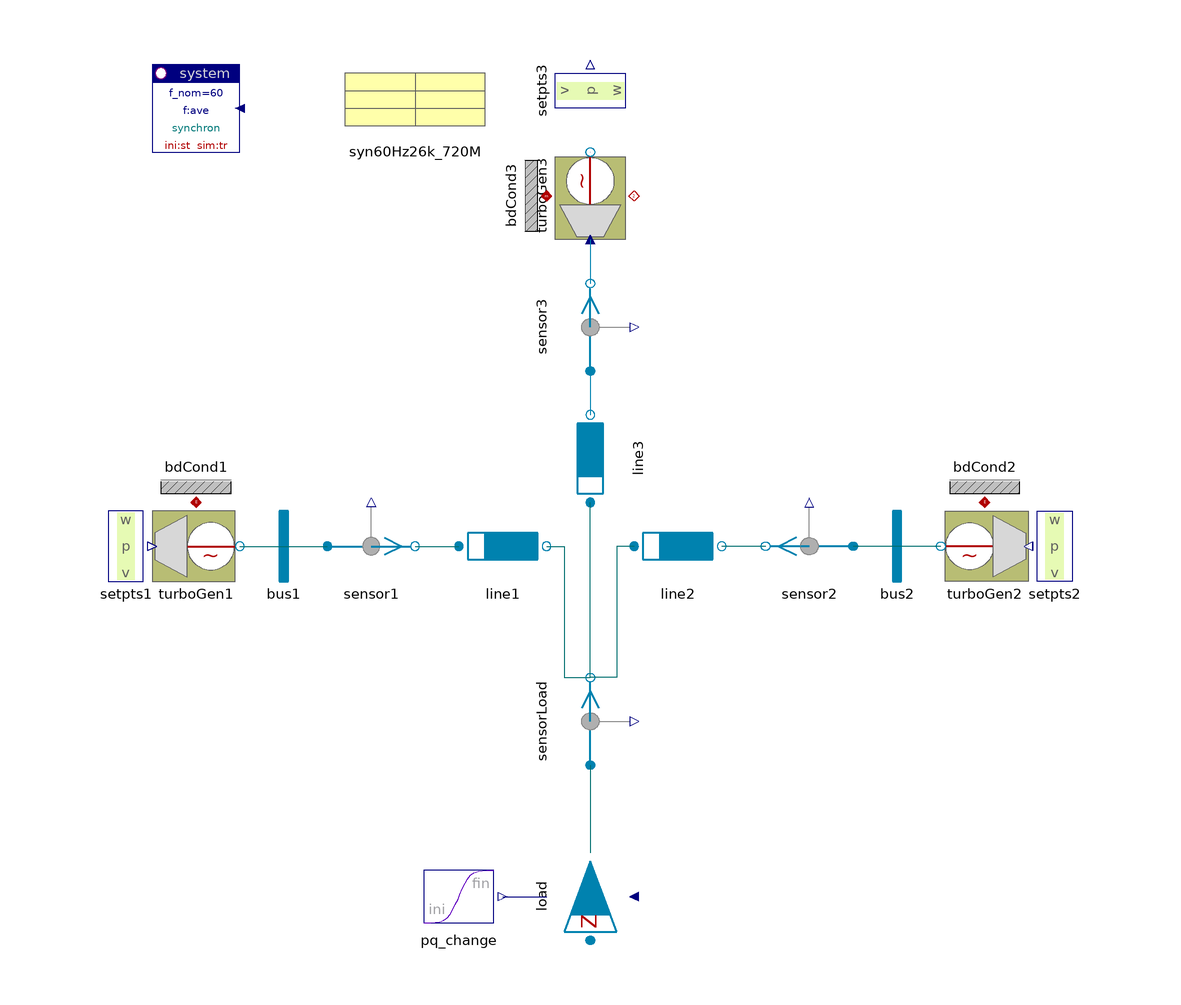

Above is the diagram view of the following Modelica model: its components placed by their Placement annotations and its connect equations drawn as lines.

model TieLine "Generators and power-oscillations"

  annotation (
    Coordsys(
extent=[-100, -100; 100, 100],
grid=[2, 2],
component=[20, 20]),
    Window(
x=0.45,
y=0.01,
width=0.44,
height=0.65),
    Diagram,
    Documentation(
            info="<html>
<p>Tie line with three generators (third as infinite slack bus), feeding a variable load. The load changes abruptly at <tt>t=2</tt> and induces power oscillations between the nodes.<br>
The oscillations are slowly damped (depending on control), but may also lead to system instability.<br>
After the load decreases, system frequency starts to increase from 60 to 62 Hz with an intermediate maximum of 63 Hz. For narrow frequency-bounds 'system.f_lim', for example {58, 62} simulation stops when the limit is reached (after 5 sec).</p>
<p><i>See for example:</i>
<pre>
 sensor's.p[1:2]    active and reactive power
 system.omega       system frequency
</pre></p>
<p><a href=\"Spot.UsersGuide.Examples\">up users guide</a></p>
</html>
"), Icon,
      experiment(StopTime=30),
      experimentSetupOutput);

  inner Spot.System system(f_nom=60, fType="ave")
    annotation (extent=[-100,80; -80,100]);
  Spot.GenerationACabc.TurboGenerator turboGen1(
    dispPA=true,
    alpha_ini=0.316177 + system.alpha0,
    v_ini=1.05,
    H=20,
    redeclare Spot.Control.Exciters.Exciter1st exciter "1st order",
    redeclare Spot.ACabc.Machines.Synchron_el generator(par=syn60Hz26k_720M)
        "nth order",
    redeclare Spot.Control.Governors.Governor1st governor "1st order",
      iniType=Spot.Base.Types.p_q,
      p_ini=0.9,
      q_ini=0.24022361)
    annotation (extent=[-100,-20; -80,0]);
  Spot.ACabc.Nodes.BusBar bus1           annotation (extent=[-80,-20; -60,0]);
  Spot.ACabc.Sensors.Psensor sensor1(term_p(v(start={20e3,0,0})))
    annotation (
          extent=[-60,-20; -40,0]);
  Spot.ACabc.Lines.RXline line1(par(
    V_nom=26e3,
    f_nom=60,
    r=0.02e-3,
    x=0.3e-3), len=200,
    stIni_en=false)
            annotation (extent=[-30,-20; -10,0]);
  Spot.GenerationACabc.TurboGenerator turboGen2(
    dispPA=true,
    alpha_ini=0.0144536 + system.alpha0,
    v_ini=1.04,
    H=20,
    redeclare Spot.Control.Exciters.Exciter1st exciter "1st order",
    redeclare Spot.ACabc.Machines.Synchron_el generator(par=syn60Hz26k_720M)
        "nth order",
    redeclare Spot.Control.Governors.Governor1st governor "1st order",
      iniType=Spot.Base.Types.p_q,
      p_ini=0.9,
      q_ini=0.5092972)
    annotation (extent=[100,-20; 80,0]);
  Spot.ACabc.Nodes.BusBar bus2           annotation (extent=[60,-20; 80,0]);
  Spot.ACabc.Sensors.Psensor sensor2(term_p(v(start={20e3,0,0})))
    annotation (
          extent=[60,-20; 40,0]);
  Spot.ACabc.Lines.RXline line2(par(
    V_nom=26e3,
    f_nom=60,
    r=0.02e-3,
    x=0.3e-3), len=40,
    stIni_en=false)
            annotation (extent=[10,-20; 30,0]);
  Spot.GenerationACabc.TurboGenerator turboGen3(
    dispPA=true,
    v_ini=1.03,
    H=20,
    redeclare Spot.Control.Exciters.Exciter1st exciter "1st order",
    redeclare Spot.Control.Governors.Governor1st governor "1st order",
      redeclare Spot.ACabc.Machines.Synchron_el generator(par=syn60Hz26k_720M,
          stIni_en=false) "nth order",
      p_ini=0.27353,
      q_ini=0.10292306)
    annotation (extent=[10,60; -10,80],  rotation=-90);
  Spot.ACabc.Sensors.Psensor sensor3(term_p(v(start={20e3,0,0})))
    annotation (
          extent=[-10,50; 10,30], rotation=90);
  Spot.ACabc.Lines.RXline line3(par(
    V_nom=26e3,
    f_nom=60,
    r=0.02e-3,
    x=0.3e-3), len=150,
    stIni_en=false)
    annotation (
          extent=[-10,0; 10,20],  rotation=90);
  Spot.ACabc.Sensors.Psensor sensorLoad
    annotation (
          extent=[-10,-40; 10,-60],   rotation=90);
  Spot.ACabc.Loads.Zload load(
    p0_set={0.95,0.2},
    V_nom=26e3,
    S_nom=1500e6,
      scType=Spot.Base.Types.sig)
    annotation (
          extent=[10,-100; -10,-80],  rotation=-90);
  Spot.Blocks.Signals.Transient[2] pq_change(
    each t_duration=0.1,
    s_ini={0.95,0.2},
    s_fin={0.2,0.1},
    each t_change=2)
               annotation (extent=[-40,-100; -20,-80]);
  Spot.Control.Setpoints.Set_w_p_v setpts1
                                     annotation (extent=[-120,-20; -100,0]);
  Spot.Control.Setpoints.Set_w_p_v setpts2
                                     annotation (extent=[120,-20; 100,0]);
  Spot.Control.Setpoints.Set_w_p_v setpts3
                                     annotation (extent=[10,80; -10,100],
      rotation=-90);
  Spot.Common.Thermal.BdCondV bdCond1(m=2)
      annotation (extent=[-100,0; -80,20]);
  Spot.Common.Thermal.BdCondV bdCond2(m=2)
      annotation (extent=[80,0; 100,20]);
  Spot.Common.Thermal.BdCondV bdCond3(m=2)
      annotation (extent=[-30,60; -10,80], rotation=90);
  SpotExamples.Data.Machines.Synchron60Hz26kV_720MVA syn60Hz26k_720M
      annotation (extent=[-60,80; -20,100]);

equation
  connect(pq_change.y,load. p_set)   annotation (points=[-20,-90; -10,-90],
        style(color=74, rgbcolor={0,0,127}));
  connect(setpts1.setpts,turboGen1. setpts)   annotation (points=[-100,-10;
          -100,-10],
               style(color=74, rgbcolor={0,0,127}));
  connect(setpts2.setpts,turboGen2. setpts)   annotation (points=[100,-10; 100,
          -10],style(color=74, rgbcolor={0,0,127}));
  connect(sensorLoad.term_p,line3. term_p)   annotation (points=[-6.12303e-016,
          -40; -6.12303e-016,-30; -6.12303e-016,-30; -6.12303e-016,-20;
          -6.12303e-016,0; -6.12303e-016,0],        style(color=62, rgbcolor={0,
            110,110}));
  connect(sensorLoad.term_n,load. term)   annotation (points=[6.12303e-016,-60;
          6.12303e-016,-65; 6.12303e-016,-65; 6.12303e-016,-70; 6.12303e-016,
          -80; 6.12303e-016,-80],              style(color=62, rgbcolor={0,110,
            110}));
  connect(turboGen1.term,bus1. term)  annotation (points=[-80,-10; -70,-10],
        style(color=62, rgbcolor={0,110,110}));
  connect(bus1.term,sensor1. term_p)  annotation (points=[-70,-10; -60,-10],
        style(color=62, rgbcolor={0,110,110}));
  connect(sensor1.term_n,line1. term_p)   annotation (points=[-40,-10; -30,-10],
        style(color=62, rgbcolor={0,110,110}));
  connect(turboGen2.term,bus2. term)  annotation (points=[80,-10; 70,-10],
                                                                         style(
          color=62, rgbcolor={0,110,110}));
  connect(bus2.term,sensor2. term_p)  annotation (points=[70,-10; 60,-10],
                                                                         style(
          color=62, rgbcolor={0,110,110}));
  connect(sensor2.term_n,line2. term_n)   annotation (points=[40,-10; 30,-10],
        style(color=62, rgbcolor={0,110,110}));
  connect(line1.term_n,sensorLoad. term_p)   annotation (points=[-10,-10; -6,
          -10; -6,-40; -6.12303e-016,-40],
                                      style(color=62, rgbcolor={0,110,110}));
  connect(line2.term_p,sensorLoad. term_p)   annotation (points=[10,-10; 6,-10;
          6,-40; -6.12303e-016,-40],
                                   style(color=62, rgbcolor={0,110,110}));
  connect(setpts3.setpts,turboGen3. setpts) annotation (points=[-6.12303e-016,
          80; 6.12303e-016,80], style(color=74, rgbcolor={0,0,127}));
  connect(turboGen3.term, sensor3.term_p)   annotation (points=[-6.12303e-016,
          60; -6.12303e-016,57.5; -6.12303e-016,57.5; -6.12303e-016,55;
          -6.12303e-016,50; -6.12303e-016,50],
                                 style(color=70, rgbcolor={0,130,175}));
  connect(sensor3.term_n, line3.term_n)   annotation (points=[6.12303e-016,30;
          6.12303e-016,27.5; 6.12303e-016,27.5; 6.12303e-016,25; 6.12303e-016,
          20; 6.12303e-016,20],              style(color=70, rgbcolor={0,130,
            175}));
  connect(turboGen1.heat, bdCond1.heat)
      annotation (points=[-90,0; -90,0], style(color=42, rgbcolor={176,0,0}));
  connect(turboGen2.heat, bdCond2.heat)
      annotation (points=[90,0; 90,0], style(color=42, rgbcolor={176,0,0}));
  connect(turboGen3.heat, bdCond3.heat)   annotation (points=[-10,70; -10,70],
        style(color=42, rgbcolor={176,0,0}));
end TieLine;